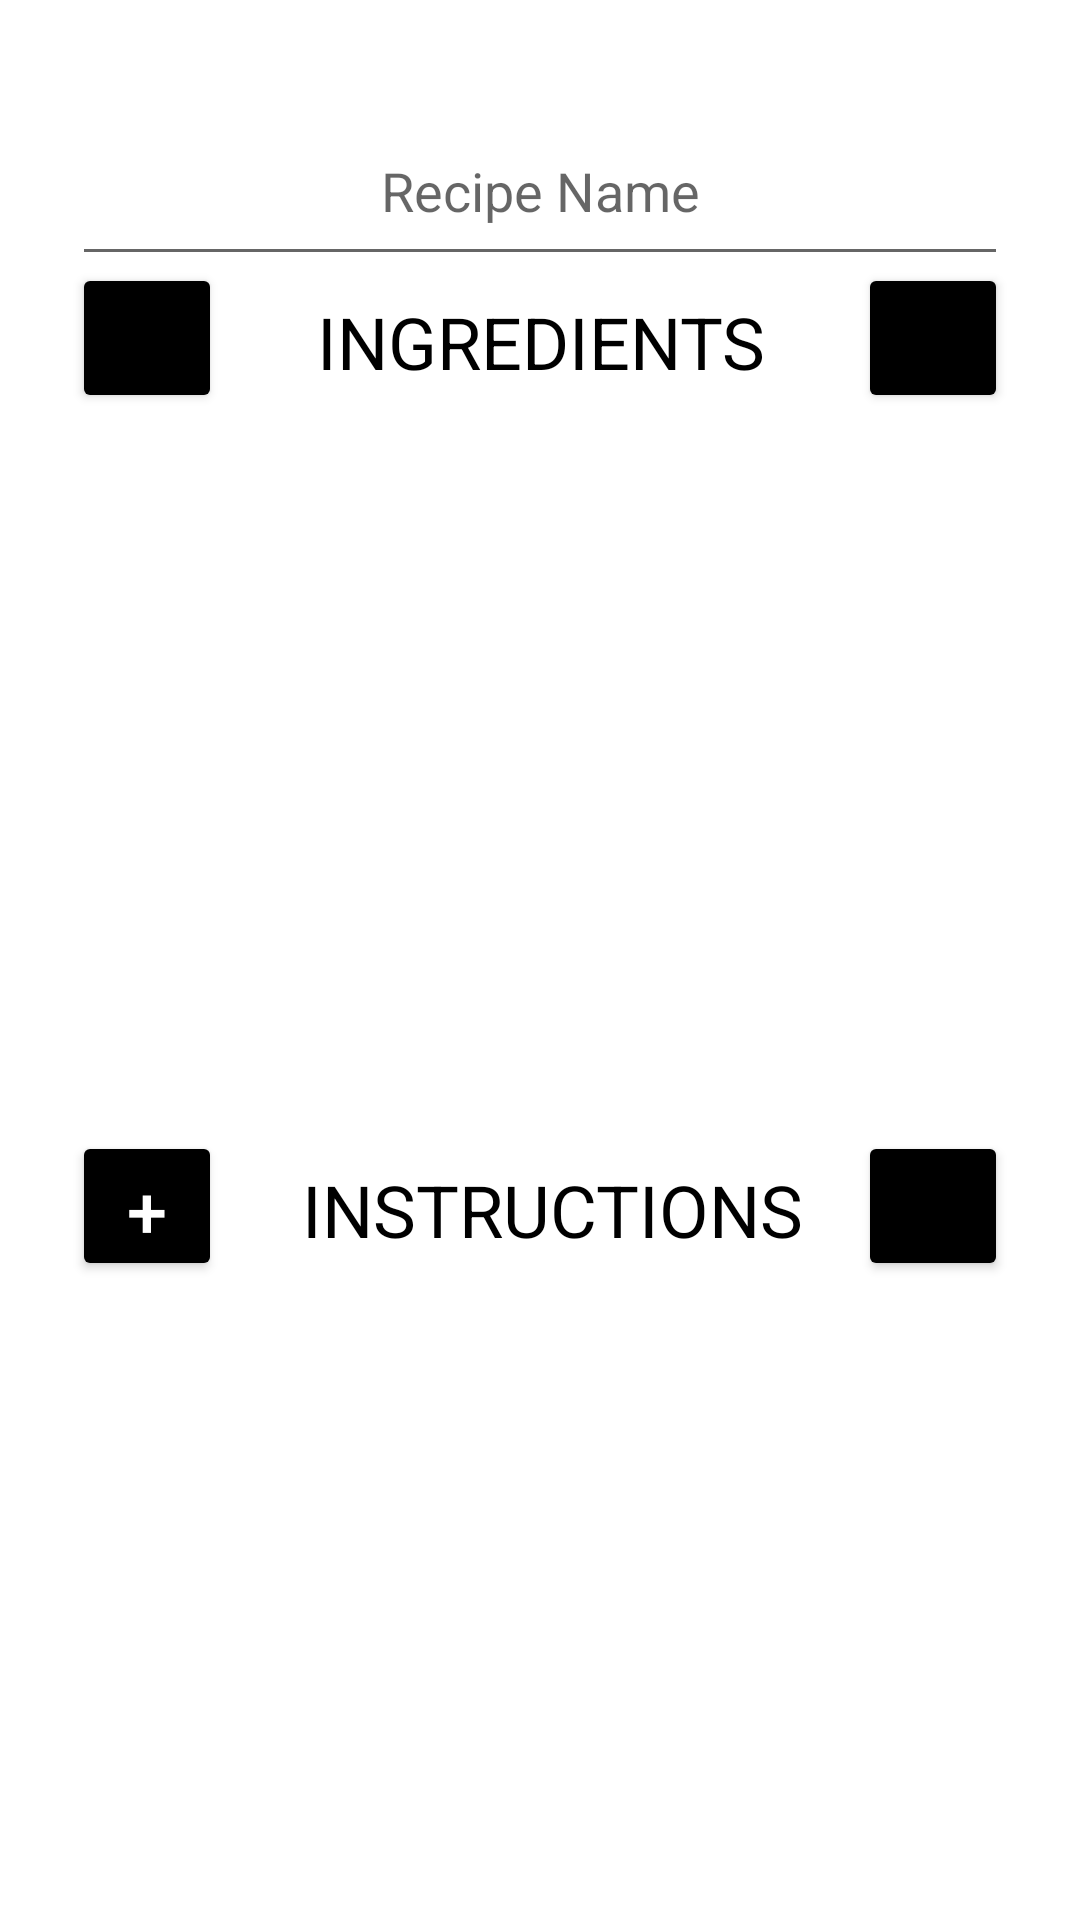

The Android layout XML behind this screen, and the referenced resources:
<!-- AndroidManifest.xml: application theme AppTheme -->
<!-- res/layout/lists_detail_view.xml -->
<?xml version="1.0" encoding="utf-8"?>
<androidx.constraintlayout.widget.ConstraintLayout xmlns:android="http://schemas.android.com/apk/res/android"
    xmlns:app="http://schemas.android.com/apk/res-auto"
    xmlns:tools="http://schemas.android.com/tools"
    android:layout_width="match_parent"
    android:layout_height="match_parent"
    android:paddingLeft="8dp"
    android:paddingTop="8dp"
    android:paddingRight="8dp"
    android:paddingBottom="8dp">

    <EditText
        android:id="@+id/ingredient_name_view"
        android:layout_width="0dp"
        android:layout_height="60dp"
        android:layout_marginStart="16dp"
        android:layout_marginTop="24dp"
        android:layout_marginEnd="16dp"
        android:hint="Recipe Name"
        android:textAlignment="center"
        android:textColor="#978B8B"
        app:layout_constraintBottom_toTopOf="@+id/delete_ingredient_button"
        app:layout_constraintEnd_toEndOf="parent"
        app:layout_constraintHorizontal_bias="0.0"
        app:layout_constraintStart_toStartOf="parent"
        app:layout_constraintTop_toTopOf="parent"
        app:layout_constraintVertical_bias="0.0" />

    <Button
        android:id="@+id/add_ingredient_button"
        android:layout_width="50dp"
        android:layout_height="50dp"
        android:layout_marginStart="16dp"
        android:gravity="center"
        android:text="+"
        android:textSize="24sp"
        app:backgroundTint="#000000"
        app:layout_constraintBaseline_toBaselineOf="@+id/ingredients_label"
        app:layout_constraintStart_toStartOf="parent" />

    <Button
        android:id="@+id/delete_ingredient_button"
        android:layout_width="50dp"
        android:layout_height="50dp"
        android:layout_marginEnd="16dp"
        android:text="-"
        android:textSize="24sp"
        app:backgroundTint="#000000"
        app:layout_constraintBaseline_toBaselineOf="@+id/ingredients_label"
        app:layout_constraintEnd_toEndOf="parent" />

    <TextView
        android:id="@+id/ingredients_label"
        android:layout_width="200dp"
        android:layout_height="44dp"
        android:layout_marginStart="8dp"
        android:layout_marginEnd="8dp"
        android:gravity="center"
        android:text="INGREDIENTS"
        android:textAlignment="center"
        android:textColor="#000000"
        android:textSize="24sp"
        app:layout_constraintBottom_toTopOf="@+id/ingredients_window"
        app:layout_constraintEnd_toStartOf="@+id/delete_ingredient_button"
        app:layout_constraintHorizontal_bias="0.479"
        app:layout_constraintStart_toEndOf="@+id/add_ingredient_button"
        app:layout_constraintTop_toBottomOf="@+id/ingredient_name_view" />

    <ListView
        android:id="@+id/ingredients_window"
        android:layout_width="0dp"
        android:layout_height="225dp"
        android:layout_marginStart="16dp"
        android:layout_marginTop="16dp"
        android:layout_marginEnd="16dp"
        android:layout_marginBottom="16dp"
        app:layout_constraintBottom_toTopOf="@+id/add_instruction_button"
        app:layout_constraintEnd_toEndOf="parent"
        app:layout_constraintHorizontal_bias="0.0"
        app:layout_constraintStart_toStartOf="parent"
        app:layout_constraintTop_toBottomOf="@+id/add_ingredient_button"
        app:layout_constraintVertical_bias="1.0" />

    <ListView
        android:id="@+id/instructions_window"
        android:layout_width="0dp"
        android:layout_height="225dp"
        android:layout_marginStart="16dp"
        android:layout_marginTop="16dp"
        android:layout_marginEnd="16dp"
        android:layout_marginBottom="16dp"
        app:layout_constraintBottom_toBottomOf="parent"
        app:layout_constraintEnd_toEndOf="parent"
        app:layout_constraintHorizontal_bias="0.0"
        app:layout_constraintStart_toStartOf="parent"
        app:layout_constraintTop_toBottomOf="@+id/delete_instruction_button"
        app:layout_constraintVertical_bias="1.0" />

    <TextView
        android:id="@+id/instructions_label"
        android:layout_width="200dp"
        android:layout_height="44dp"
        android:layout_marginStart="16dp"
        android:layout_marginEnd="16dp"
        android:text="INSTRUCTIONS"
        android:textAlignment="center"
        android:textColor="#000000"
        android:textSize="24sp"
        app:layout_constraintBaseline_toBaselineOf="@+id/add_instruction_button"
        app:layout_constraintEnd_toStartOf="@+id/delete_instruction_button"
        app:layout_constraintHorizontal_bias="0.312"
        app:layout_constraintStart_toEndOf="@+id/add_instruction_button" />

    <Button
        android:id="@+id/add_instruction_button"
        android:layout_width="50dp"
        android:layout_height="50dp"
        android:layout_marginStart="16dp"
        android:text="+"
        android:textColor="#FFFFFF"
        android:textSize="24sp"
        app:backgroundTint="#000000"
        app:layout_constraintStart_toStartOf="parent"
        app:layout_constraintTop_toTopOf="@+id/instructions_label" />

    <Button
        android:id="@+id/delete_instruction_button"
        android:layout_width="50dp"
        android:layout_height="50dp"
        android:layout_marginEnd="16dp"
        android:text="-"
        android:textSize="24sp"
        app:backgroundTint="#000000"
        app:layout_constraintBaseline_toBaselineOf="@+id/instructions_label"
        app:layout_constraintEnd_toEndOf="parent" />

</androidx.constraintlayout.widget.ConstraintLayout>
<!-- resources referenced by this layout -->
<resources>

</resources>
